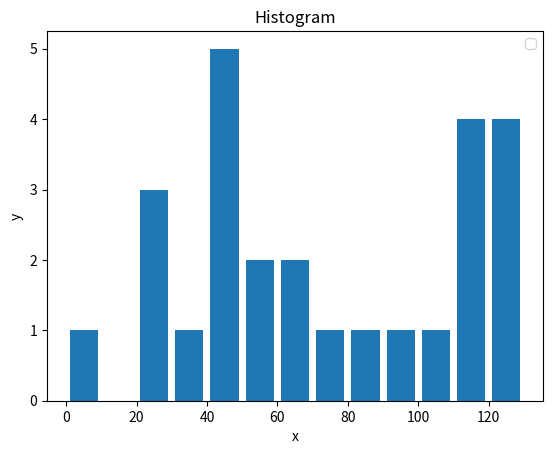

Reproduce this figure in Python.
import matplotlib.pyplot as plt

# histogram to basically plot quantitave category vs its quantity
population_ages = [22, 55, 62, 45, 21, 22, 34, 42, 42, 4, 99, 102, 110, 120, 121, 122, 130, 111, 115, 112, 80, 75, 65, 54, 44, 43]
bins = [0, 10, 20, 30, 40, 50, 60, 70, 80, 90, 100, 110, 120, 130]

plt.hist(population_ages, bins, histtype='bar', rwidth=0.8)

plt.xlabel('x')
plt.ylabel('y')

plt.title('Histogram')

plt.legend()

plt.show()